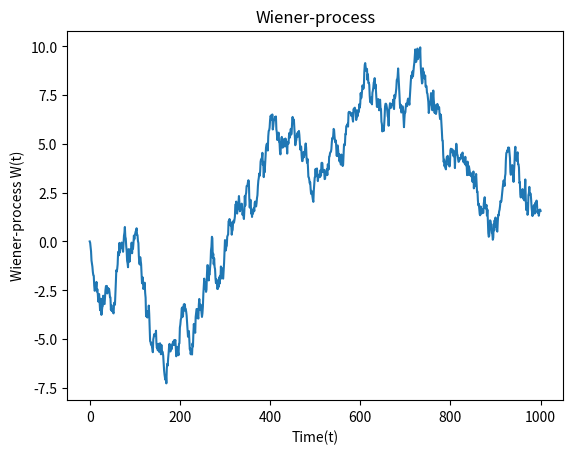

This chart was generated by the following Python code:
import numpy.random as npr
import numpy as np
import matplotlib.pyplot as plt

def wiener_process(dt=0.1, x0=0, n=1000):
    W=np.zeros(n+1)
    t=np.linspace(x0,n,n+1)
    W[1:n+1]=np.cumsum(np.random.normal(0,np.sqrt(dt),n))
    return t,W

def plot_process(t,W):
    plt.plot(t,W)
    plt.xlabel("Time(t)")
    plt.ylabel("Wiener-process W(t)")
    plt.title("Wiener-process")
    plt.show()


if __name__=='__main__':
    time,data=wiener_process()
    plot_process(time,data)